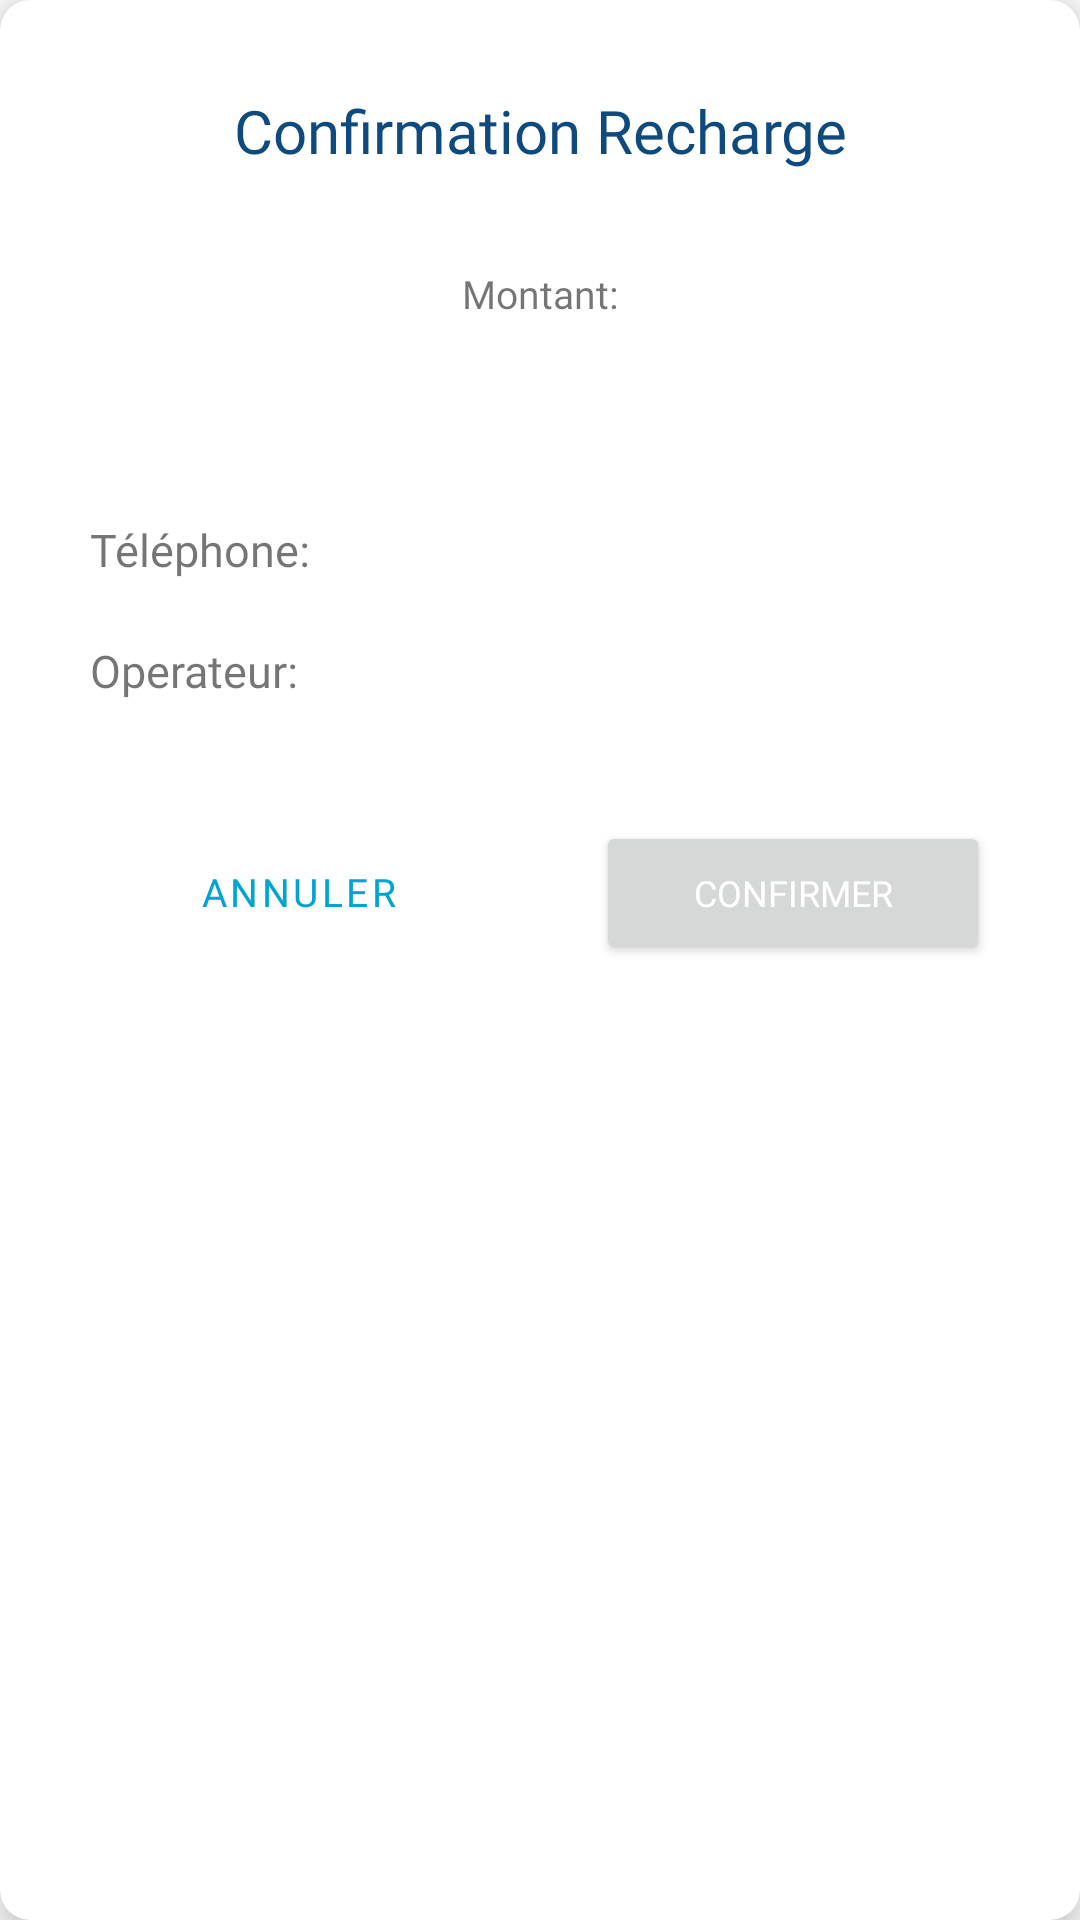

Here is an Android app screen rendered from its layout file. Give the layout XML and the strings, colors and styles it references.
<!-- AndroidManifest.xml: application theme Theme.At_wallet_client -->
<!-- res/layout/dialog_detail_recharge.xml -->
<?xml version="1.0" encoding="utf-8"?>
<com.google.android.material.card.MaterialCardView xmlns:android="http://schemas.android.com/apk/res/android"
    xmlns:app="http://schemas.android.com/apk/res-auto"
    xmlns:tools="http://schemas.android.com/tools"
    android:layout_width="match_parent"
    android:layout_height="wrap_content"
    app:cardCornerRadius="10dp"
    app:cardElevation="10dp">

    <RelativeLayout
        android:layout_width="match_parent"
        android:layout_height="wrap_content"
        android:layout_marginTop="10dp"
        android:layout_marginBottom="20dp"
        android:padding="10dp">

        <TextView
            android:id="@+id/textView8"
            android:layout_width="match_parent"
            android:layout_height="wrap_content"
            android:layout_alignParentTop="true"
            android:layout_marginTop="10dp"
            android:fontFamily="@font/manrope_extra_bold"
            android:gravity="center"
            android:text="@string/confirmation_recharge"
            android:textColor="@color/purple_700"
            android:textSize="20sp" />

        <TextView
            android:id="@+id/textView9"
            android:layout_width="match_parent"
            android:layout_height="wrap_content"
            android:layout_below="@+id/textView8"
            android:layout_marginTop="32dp"
            android:fontFamily="@font/manrope_medium"
            android:gravity="center"
            android:text="@string/amount"
            android:textColor="@color/grey"
            android:textSize="13sp" />

        <TextView
            android:id="@+id/txt_amount"
            android:layout_width="match_parent"
            android:layout_height="wrap_content"
            android:layout_below="@+id/textView9"
            android:fontFamily="@font/manrope_extra_bold"
            android:gravity="center"
            android:textColor="@color/purple_700"
            android:textSize="24sp" />

        <LinearLayout
            android:layout_width="match_parent"
            android:layout_height="wrap_content"
            android:layout_below="@+id/txt_amount"
            android:layout_marginStart="10dp"
            android:layout_marginTop="24dp"
            android:layout_marginEnd="10dp"
            android:orientation="vertical">

            <LinearLayout
                android:layout_width="match_parent"
                android:layout_height="wrap_content"
                android:padding="10dp">

                <TextView
                    android:id="@+id/textView5"
                    android:layout_width="wrap_content"
                    android:layout_height="match_parent"
                    android:layout_weight="1"
                    android:fontFamily="@font/manrope_medium"
                    android:gravity="start"
                    android:text="@string/tel_recharge"
                    android:textColor="@color/grey"
                    android:textSize="15sp" />

                <TextView
                    android:id="@+id/txt_telephone"
                    android:layout_width="wrap_content"
                    android:layout_height="match_parent"
                    android:layout_weight="1"
                    android:fontFamily="@font/manrope_regular"
                    android:gravity="end"
                    android:textColor="@color/black"
                    android:textSize="14sp" />
            </LinearLayout>

            <LinearLayout
                android:layout_width="match_parent"
                android:layout_height="wrap_content"
                android:padding="10dp">

                <TextView
                    android:id="@+id/textView2"
                    android:layout_width="wrap_content"
                    android:layout_height="match_parent"
                    android:layout_weight="1"
                    android:fontFamily="@font/manrope_medium"
                    android:gravity="start"
                    android:text="@string/operateur"
                    android:textColor="@color/grey"
                    android:textSize="15sp" />

                <ImageView
                    android:id="@+id/img_operateur"
                    android:layout_width="wrap_content"
                    android:layout_height="40dp"
                    android:layout_weight="1"
                    android:fontFamily="@font/manrope_regular"
                    android:gravity="end"
                    android:textColor="@color/black"
                    android:textSize="14sp"
                    tools:ignore="ContentDescription" />
            </LinearLayout>


            <LinearLayout
                android:layout_width="match_parent"
                android:layout_height="wrap_content"
                android:padding="10dp">

                <Button
                    android:id="@+id/btnAnnuler"
                    style="?attr/materialButtonOutlinedStyle"
                    android:layout_width="wrap_content"
                    android:layout_height="wrap_content"
                    android:layout_marginEnd="15dp"
                    android:layout_weight="1"
                    android:fontFamily="@font/manrope_medium"
                    android:text="@string/annuler"
                    android:textAlignment="center"
                    android:textColor="@color/purple_500"
                    android:textSize="13sp"
                    app:rippleColor="#33AAAAAA"
                    app:strokeColor="@color/purple_500"
                    app:strokeWidth="2dp" />

                <Button
                    android:id="@+id/btnConfirm"
                    android:layout_width="wrap_content"
                    android:layout_height="wrap_content"
                    android:layout_marginStart="15dp"
                    android:layout_weight="1"
                    android:fontFamily="@font/manrope_regular"
                    android:text="@string/confirmer"
                    android:textColor="@color/white"
                    android:textSize="12sp" />
            </LinearLayout>
        </LinearLayout>
    </RelativeLayout>
</com.google.android.material.card.MaterialCardView>
<!-- resources referenced by this layout -->
<resources>
  <color name="black">#000</color>
  <color name="purple_500">#00A3D2</color>
  <color name="purple_700">#0F4A7F</color>
  <color name="white">#FFFF</color>
  <string name="amount">Montant:</string>
  <string name="annuler">Annuler</string>
  <string name="confirmation_recharge">Confirmation Recharge</string>
  <string name="confirmer">Confirmer</string>
  <string name="operateur">Operateur:</string>
  <string name="tel_recharge">Téléphone:</string>
  <style name="Theme.At_wallet_client" parent="Theme.MaterialComponents.DayNight.NoActionBar">
          
          <item name="colorPrimary">@color/purple_500</item>
          <item name="colorPrimaryVariant">@color/purple_700</item>
          
          <item name="colorOnPrimary">@color/white</item>
          
          <item name="colorSecondary">@color/teal_200</item>
          <item name="colorSecondaryVariant">@color/teal_700</item>
          <item name="colorOnSecondary">@color/black</item>
          
          <item name="android:statusBarColor" tools:targetApi="l">?attr/colorPrimaryVariant</item>
          
      </style>
  <color name="teal_200">#FF03DAC5</color>
  <color name="teal_700">#FF018786</color>
</resources>
